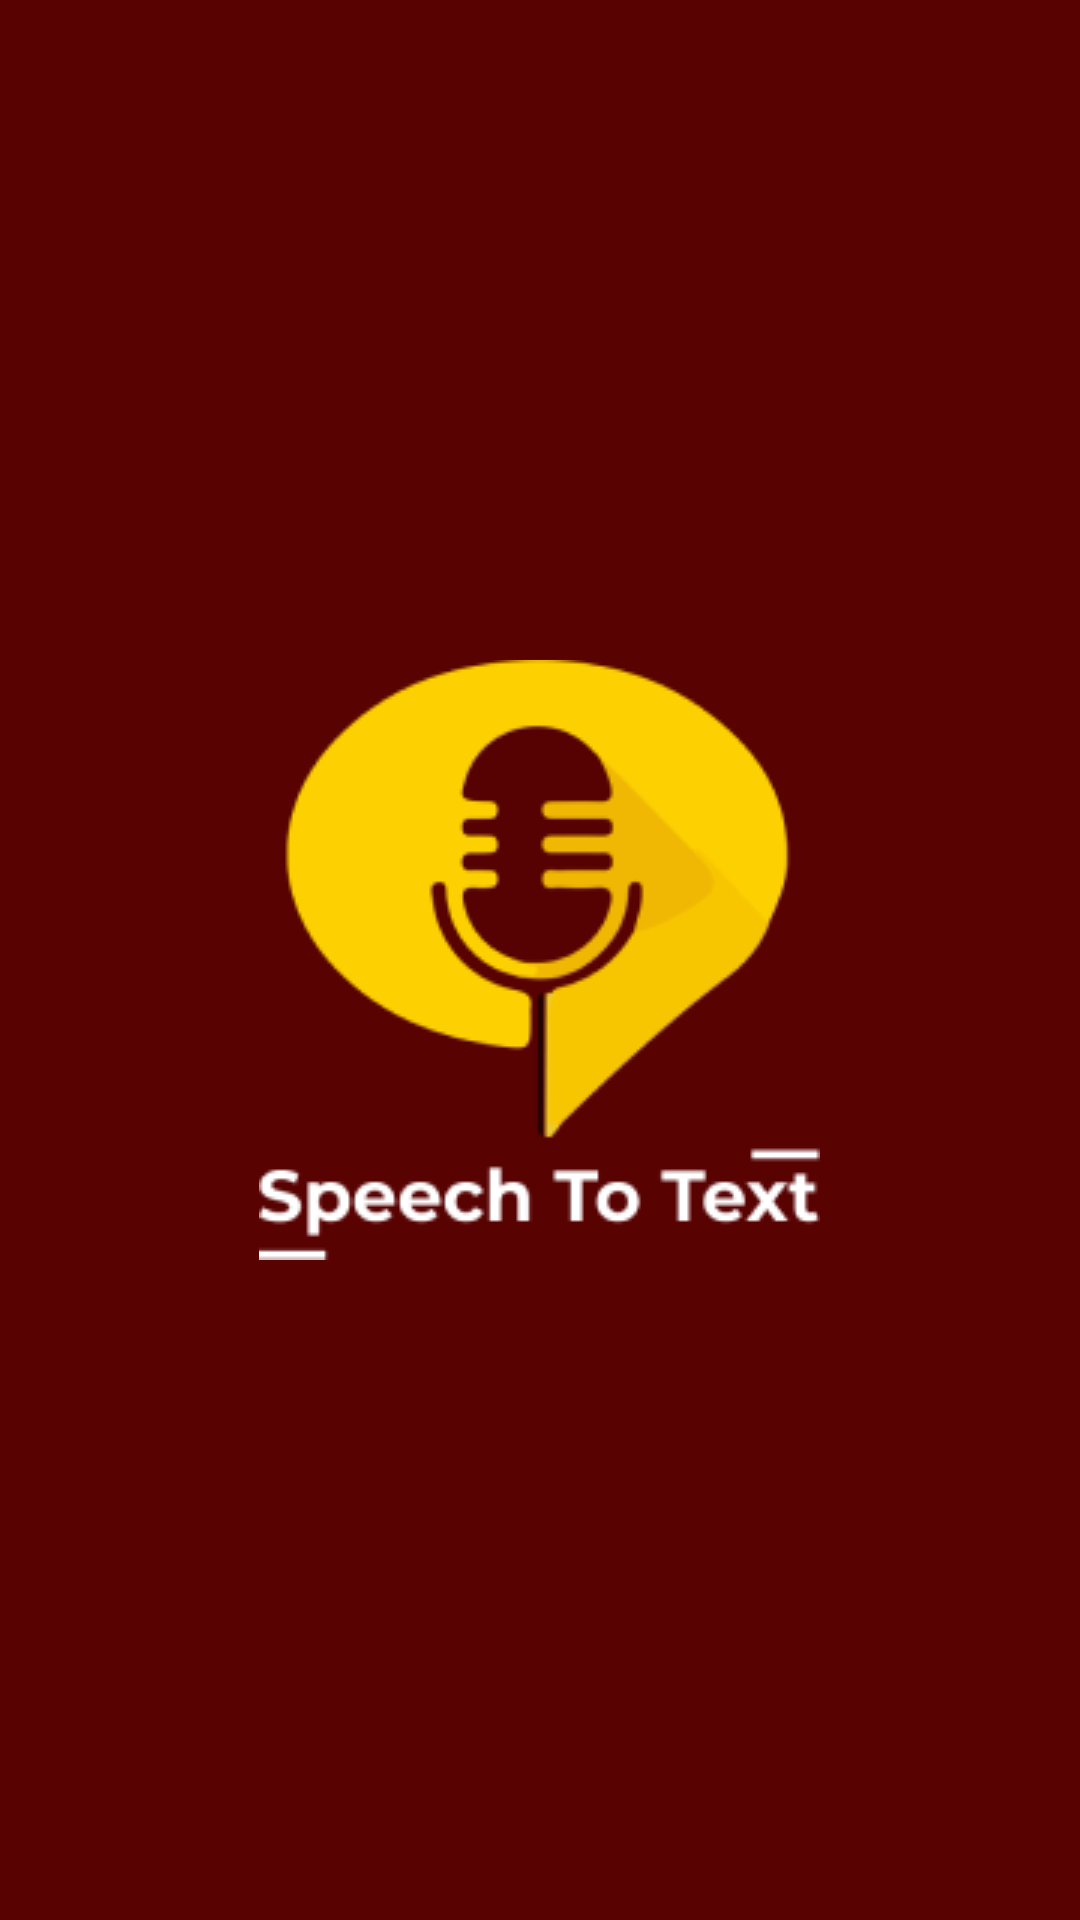

Reconstruct the res/layout file that produces this screen, plus the resources it refers to.
<!-- AndroidManifest.xml: application theme Theme.SpeechToText -->
<!-- res/layout/activity_splash_screen.xml -->
<?xml version="1.0" encoding="utf-8"?>
<LinearLayout xmlns:android="http://schemas.android.com/apk/res/android"
    xmlns:app="http://schemas.android.com/apk/res-auto"
    xmlns:tools="http://schemas.android.com/tools"
    android:layout_width="match_parent"
    android:layout_height="match_parent"
    android:background="@color/color_primary"
    android:gravity="center"
    tools:context=".ui.activities.SplashScreenActivity">

    <ImageView
        android:layout_width="wrap_content"
        android:layout_height="wrap_content"
        android:src="@drawable/speech_to_text_logo"
        />

</LinearLayout>
<!-- resources referenced by this layout -->
<resources>
  <color name="color_primary">#580202</color>
  <!-- drawable speech_to_text_logo: png bitmap (drawable-v24, 12232 bytes) -->
  <style name="Theme.SpeechToText" parent="Theme.MaterialComponents.DayNight.NoActionBar">
          
          <item name="colorPrimary">@color/color_primary</item>
          <item name="colorPrimaryVariant">@color/color_primary</item>
          <item name="colorOnPrimary">@color/white</item>
          
          <item name="colorSecondary">@color/color_primary</item>
          <item name="colorSecondaryVariant">@color/color_primary</item>
          <item name="colorOnSecondary">@color/black</item>
          
          <item name="android:statusBarColor">?attr/colorPrimaryVariant</item>
          
      </style>
  <color name="white">#FFFFFFFF</color>
  <color name="black">#FF000000</color>
</resources>
